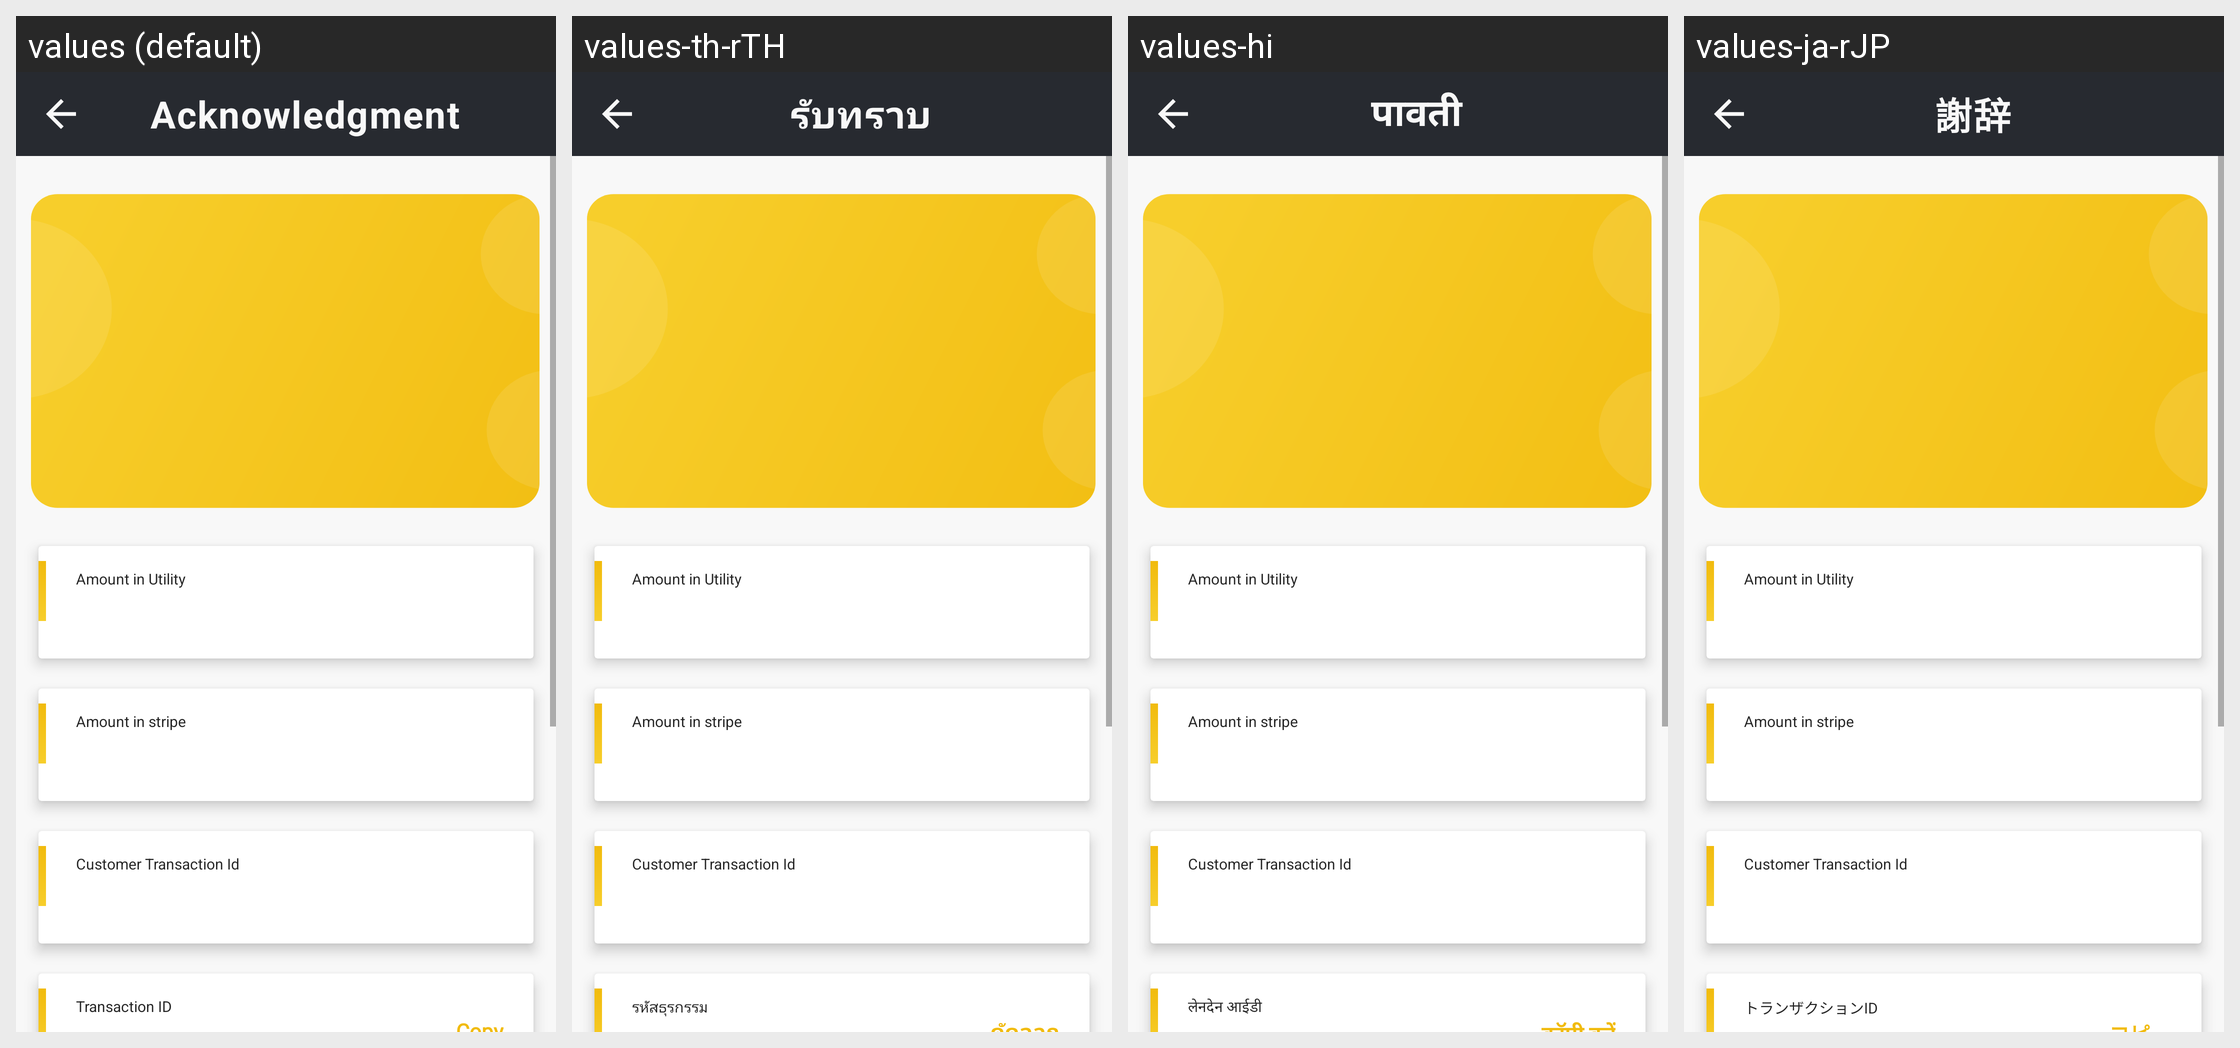

For this localized Android screen grid, give each drawn string resource with its value in every locale shown.
Android screen res/layout/activity_top_up__acknowlegement.xml rendered under 4 locales, left to right: values (default), values-th-rTH, values-hi, values-ja-rJP. Device: Nexus 5 (rendered at 1080×1920; each locale shown at half size, 540×960, under a caption strip naming it); theme Theme.CroytoWallet.
Other locales in the repository, not shown: values-zh-rCN.
Strings drawn on this screen, with the default value and each locale's value (text and hints the layout hard-codes, and strings that could not be matched under every locale, appear in the picture but are not listed):

acko
  values: Acknowledgment
  values-th-rTH: รับทราบ
  values-hi: पावती
  values-ja-rJP: 謝辞

transaction_id
  values: Transaction ID
  values-th-rTH: รหัสธุรกรรม
  values-hi: लेनदेन आईडी
  values-ja-rJP: トランザクションID
